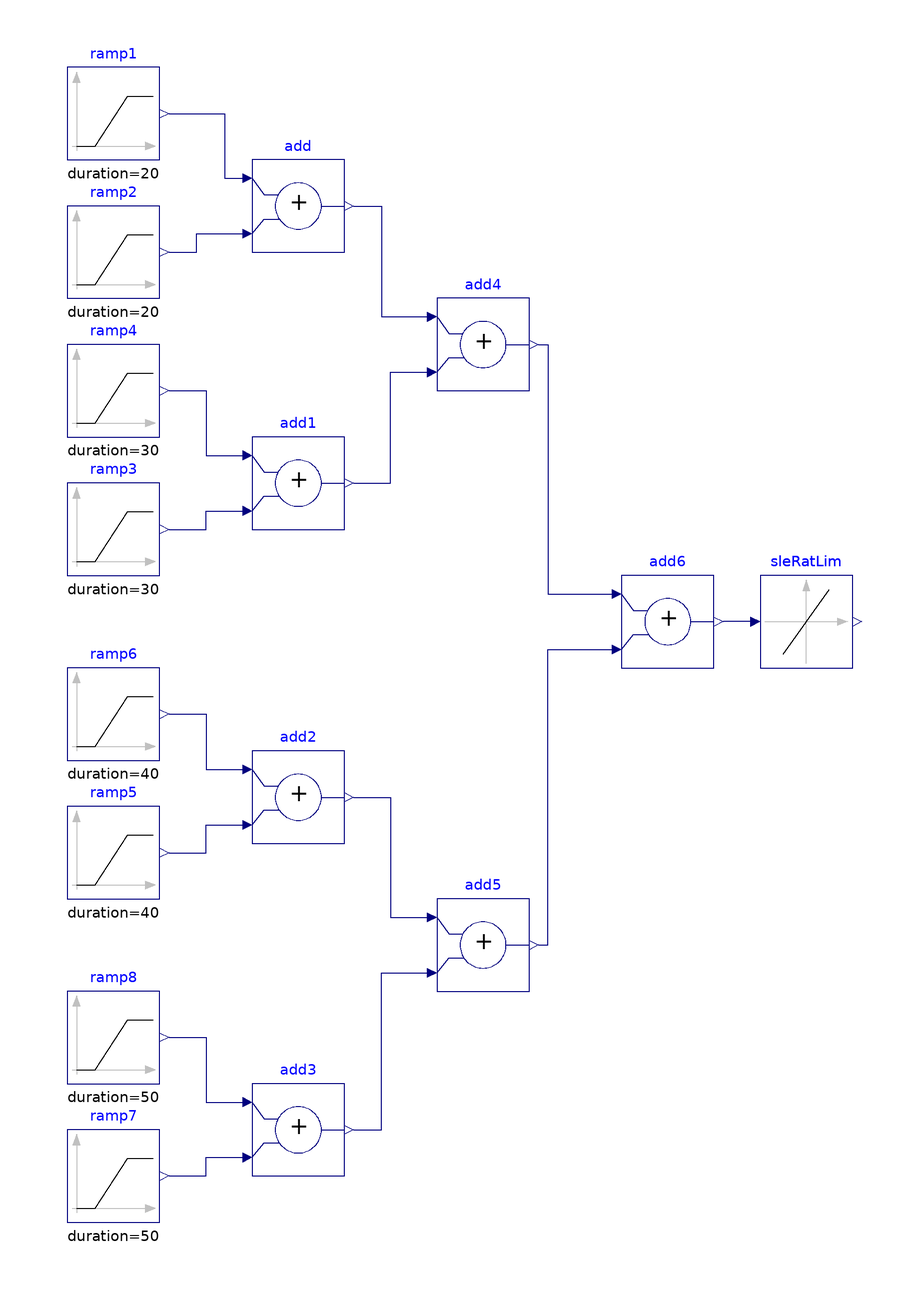

Above is the diagram view of the following Modelica model: its components placed by their Placement annotations and its connect equations drawn as lines.

model LimitSlewRate "Validation model for the LimitSlewRate block"
  BuildingsLite.Controls.OBC.CDL.Reals.LimitSlewRate sleRatLim(
    raisingSlewRate=1/30)
    "Block that limit the increase or decrease rate of input"
    annotation (Placement(transformation(extent={{70,-10},{90,10}})));
  BuildingsLite.Controls.OBC.CDL.Reals.Sources.Ramp ramp1(
    offset=0,
    height=1.5,
    duration=20,
    startTime=10)
    "Block that generates ramp signal"
    annotation (Placement(transformation(extent={{-80,100},{-60,120}})));
  BuildingsLite.Controls.OBC.CDL.Reals.Sources.Ramp ramp2(
    offset=0,
    height=-1.5,
    startTime=60,
    duration=20)
    "Block that generates ramp signal"
    annotation (Placement(transformation(extent={{-80,70},{-60,90}})));
  BuildingsLite.Controls.OBC.CDL.Reals.Add add
    "Signal adder"
    annotation (Placement(transformation(extent={{-40,80},{-20,100}})));
  BuildingsLite.Controls.OBC.CDL.Reals.Sources.Ramp ramp3(
    offset=0,
    height=-1.5,
    duration=30,
    startTime=120+60)
    "Block that generates ramp signal"
    annotation (Placement(transformation(extent={{-80,10},{-60,30}})));
  BuildingsLite.Controls.OBC.CDL.Reals.Sources.Ramp ramp4(
    offset=0,
    height=1.5,
    duration=30,
    startTime=120)
    "Block that generates ramp signal"
    annotation (Placement(transformation(extent={{-80,40},{-60,60}})));
  BuildingsLite.Controls.OBC.CDL.Reals.Sources.Ramp ramp5(
    offset=0,
    height=-1.5,
    startTime=240+60,
    duration=40)
    "Block that generates ramp signal"
    annotation (Placement(transformation(extent={{-80,-60},{-60,-40}})));
  BuildingsLite.Controls.OBC.CDL.Reals.Sources.Ramp ramp6(
    offset=0,
    height=1.5,
    startTime=240,
    duration=40)
    "Block that generates ramp signal"
    annotation (Placement(transformation(extent={{-80,-30},{-60,-10}})));
  BuildingsLite.Controls.OBC.CDL.Reals.Add add1
    "Signal adder"
    annotation (Placement(transformation(extent={{-40,20},{-20,40}})));
  BuildingsLite.Controls.OBC.CDL.Reals.Add add2
    "Signal adder"
    annotation (Placement(transformation(extent={{-40,-48},{-20,-28}})));
  BuildingsLite.Controls.OBC.CDL.Reals.Sources.Ramp ramp7(
    offset=0,
    height=-1.5,
    duration=50,
    startTime=360+60)
    "Block that generates ramp signal"
    annotation (Placement(transformation(extent={{-80,-130},{-60,-110}})));
  BuildingsLite.Controls.OBC.CDL.Reals.Sources.Ramp ramp8(
    offset=0,
    height=1.5,
    duration=50,
    startTime=360)
    "Block that generates ramp signal"
    annotation (Placement(transformation(extent={{-80,-100},{-60,-80}})));
  BuildingsLite.Controls.OBC.CDL.Reals.Add add3
    "Signal adder"
    annotation (Placement(transformation(extent={{-40,-120},{-20,-100}})));
  BuildingsLite.Controls.OBC.CDL.Reals.Add add4
    "Signal adder"
    annotation (Placement(transformation(extent={{0,50},{20,70}})));
  BuildingsLite.Controls.OBC.CDL.Reals.Add add5
    "Signal adder"
    annotation (Placement(transformation(extent={{0,-80},{20,-60}})));
  BuildingsLite.Controls.OBC.CDL.Reals.Add add6
    "Signal adder"
    annotation (Placement(transformation(extent={{40,-10},{60,10}})));

equation
  connect(ramp1.y,add.u1)
    annotation (Line(points={{-58,110},{-46,110},{-46,96},{-42,96}},color={0,0,127}));
  connect(ramp2.y,add.u2)
    annotation (Line(points={{-58,80},{-52,80},{-52,84},{-42,84}},color={0,0,127}));
  connect(ramp4.y,add1.u1)
    annotation (Line(points={{-58,50},{-50,50},{-50,36},{-42,36}},color={0,0,127}));
  connect(ramp3.y,add1.u2)
    annotation (Line(points={{-58,20},{-50,20},{-50,24},{-42,24}},color={0,0,127}));
  connect(ramp6.y,add2.u1)
    annotation (Line(points={{-58,-20},{-50,-20},{-50,-32},{-42,-32}},color={0,0,127}));
  connect(ramp5.y,add2.u2)
    annotation (Line(points={{-58,-50},{-50,-50},{-50,-44},{-42,-44}},color={0,0,127}));
  connect(ramp8.y,add3.u1)
    annotation (Line(points={{-58,-90},{-50,-90},{-50,-104},{-42,-104}},color={0,0,127}));
  connect(ramp7.y,add3.u2)
    annotation (Line(points={{-58,-120},{-50,-120},{-50,-116},{-42,-116}},color={0,0,127}));
  connect(add.y,add4.u1)
    annotation (Line(points={{-18,90},{-12,90},{-12,66},{-2,66}},color={0,0,127}));
  connect(add1.y,add4.u2)
    annotation (Line(points={{-18,30},{-10,30},{-10,54},{-2,54}},color={0,0,127}));
  connect(add2.y,add5.u1)
    annotation (Line(points={{-18,-38},{-10,-38},{-10,-64},{-2,-64}},color={0,0,127}));
  connect(add3.y,add5.u2)
    annotation (Line(points={{-18,-110},{-12,-110},{-12,-76},{-2,-76}},color={0,0,127}));
  connect(add4.y,add6.u1)
    annotation (Line(points={{22,60},{24,60},{24,6},{38,6}},color={0,0,127}));
  connect(add5.y,add6.u2)
    annotation (Line(points={{22,-70},{24,-70},{24,-6},{38,-6}},color={0,0,127}));
  connect(sleRatLim.u,add6.y)
    annotation (Line(points={{68,0},{68,0},{62,0}},color={0,0,127}));
  annotation (
    experiment(
      StopTime=480,
      Tolerance=1e-06),
    __Dymola_Commands(
      file="modelica://Buildings/Resources/Scripts/Dymola/Controls/OBC/CDL/Reals/Validation/LimitSlewRate.mos" "Simulate and plot"),
    Documentation(
      info="<html>
<p>
Validation test for the block
<a href=\"modelica://BuildingsLite.Controls.OBC.CDL.Reals.LimitSlewRate\">
BuildingsLite.Controls.OBC.CDL.Reals.LimitSlewRate</a>.
</p>
<p>
The input <code>ramp1.u</code> varies from <i>0</i> to <i>+1.5</i>,
in <code> 1 s</code>.
</p>
<p>
The increase and decrease rate limits are <code>[increase/incDt, -decrease/decDt] </code>, which is <code>[1, -1]</code> here.
</p>
</html>",
revisions="<html>
<ul>
<li>
January 27, 2022, by Jianjun Hu:<br/>
Renamed the block name from SlewRateLimiter to LimitSlewRate.<br/>
This is for <a href=\"https://github.com/lbl-srg/modelica-buildings/issues/2865\">Buildings, issue 2865</a>.
</li>
<li>
March 29, 2017, by Jianjun Hu:<br/>
First implementation.
</li>
</ul>
</html>"),
    Diagram(
      coordinateSystem(
        extent={{-100,-140},{100,140}})),
    Icon(
      graphics={
        Ellipse(
          lineColor={75,138,73},
          fillColor={255,255,255},
          fillPattern=FillPattern.Solid,
          extent={{-100,-100},{100,100}}),
        Polygon(
          lineColor={0,0,255},
          fillColor={75,138,73},
          pattern=LinePattern.None,
          fillPattern=FillPattern.Solid,
          points={{-36,60},{64,0},{-36,-60},{-36,60}})}));
end LimitSlewRate;